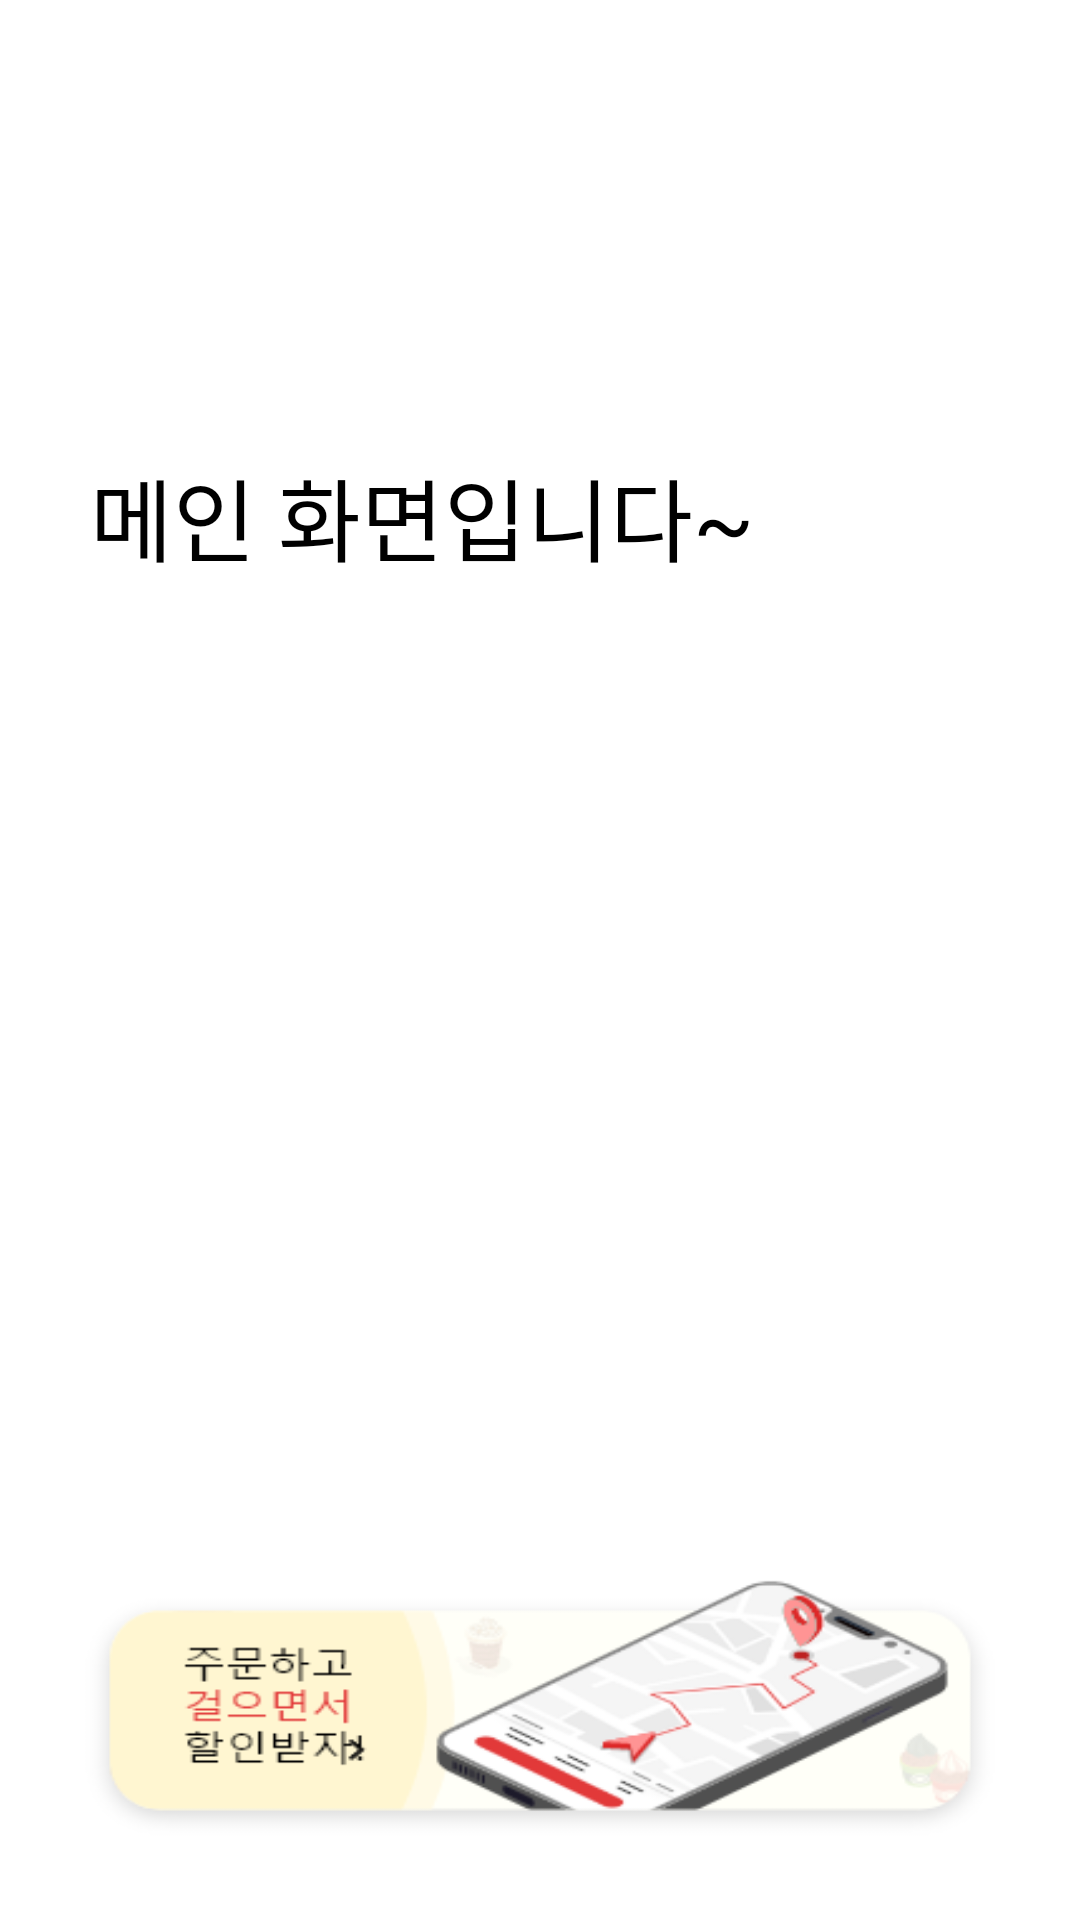

The Android layout XML behind this screen, and the referenced resources:
<!-- AndroidManifest.xml: application theme Theme.AppCompat.NoActionBar -->
<!-- res/layout/main_page.xml -->
<RelativeLayout xmlns:android="http://schemas.android.com/apk/res/android"
    xmlns:app="http://schemas.android.com/apk/res-auto"
    xmlns:tools="http://schemas.android.com/tools"
    android:layout_width="match_parent"
    android:layout_height="match_parent"
    android:background="@color/white"
    android:orientation="vertical"
    tools:context=".MainPage">


    <TextView
        android:layout_width="wrap_content"
        android:layout_height="wrap_content"
        android:layout_marginLeft="30dp"
        android:layout_marginTop="150dp"
        android:gravity="center"
        android:text="메인 화면입니다~"
        android:textColor="@color/black"
        android:textSize="30dp" />


    <LinearLayout

        android:layout_alignParentBottom="true"
        android:layout_width="wrap_content"
        android:layout_height="wrap_content">

        <Button
            android:id="@+id/btn1"
            android:layout_marginBottom="24dp"
            android:layout_marginLeft="24dp"
            android:layout_marginRight="24dp"
            android:layout_width="match_parent"
            android:layout_height="100dp"
            android:background="@drawable/findorder" />


    </LinearLayout>
</RelativeLayout>
<!-- resources referenced by this layout -->
<resources>
  <color name="black">#FF000000</color>
  <color name="white">#FFFFFFFF</color>
  <!-- drawable findorder: png bitmap (drawable-v24, 25186 bytes) -->
</resources>
